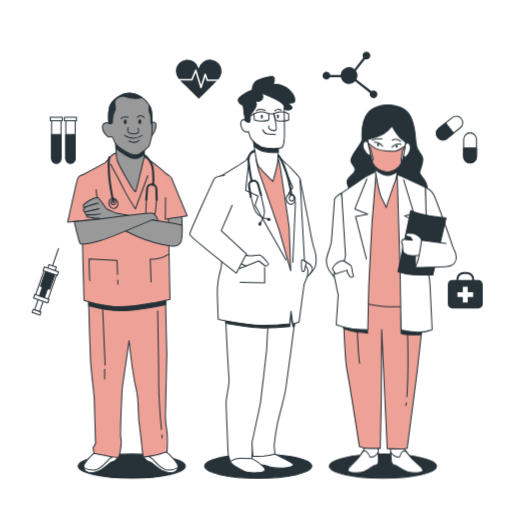
t = 0.00 s
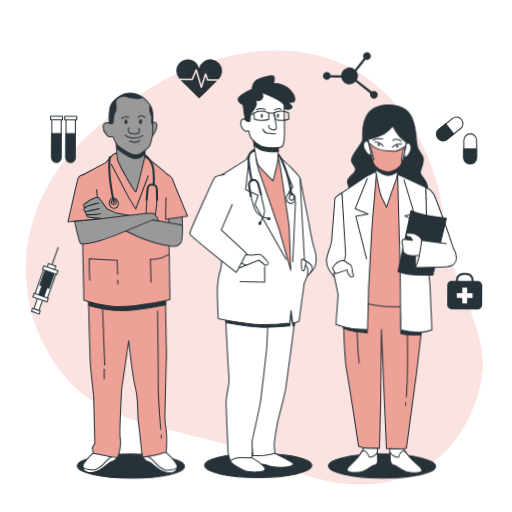
t = 3.10 s
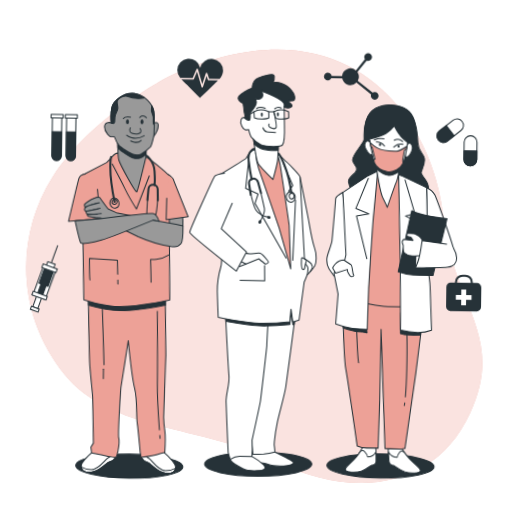
t = 3.29 s
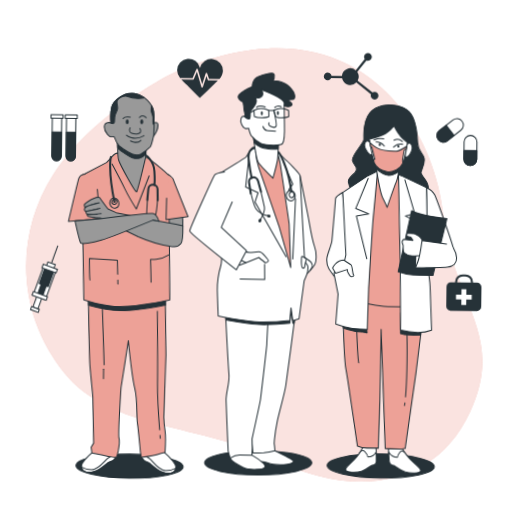
t = 3.49 s
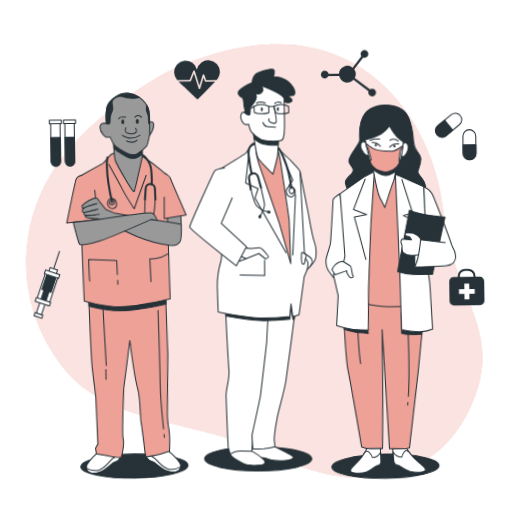
t = 4.07 s
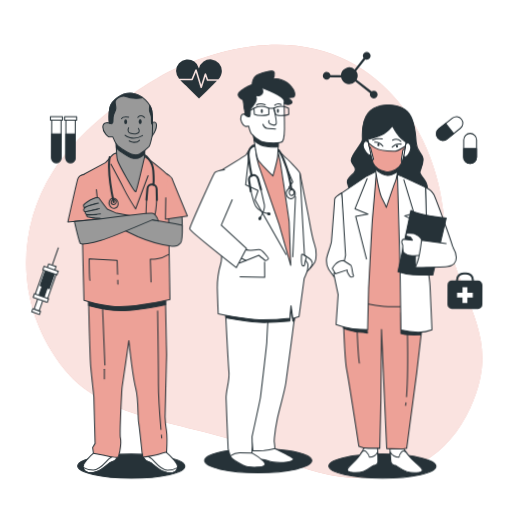
t = 5.19 s

The animated SVG that drew these frames (rendered in a browser with its animation timeline set to each time). Animation: 3 CSS @keyframes rules; one cycle of 6.20 s, repeats indefinitely.

<svg class="animated" id="freepik_stories-doctors" xmlns="http://www.w3.org/2000/svg" viewBox="0 0 500 500" version="1.1" xmlns:xlink="http://www.w3.org/1999/xlink" xmlns:svgjs="http://svgjs.com/svgjs"><style>svg#freepik_stories-doctors:not(.animated) .animable {opacity: 0;}svg#freepik_stories-doctors.animated #freepik--background-simple--inject-16 {animation: 3.1s 1 forwards ease-in lightSpeedLeft,3s Infinite  linear floating;animation-delay: 0s,3.1s;}svg#freepik_stories-doctors.animated #freepik--Icons--inject-16 {animation: 1.5s Infinite  linear wind;animation-delay: 0s;}svg#freepik_stories-doctors.animated #freepik--character-3--inject-16 {animation: 1.5s Infinite  linear wind;animation-delay: 0s;}svg#freepik_stories-doctors.animated #freepik--character-2--inject-16 {animation: 3s Infinite  linear floating;animation-delay: 0s;}svg#freepik_stories-doctors.animated #freepik--character-1--inject-16 {animation: 1.5s Infinite  linear wind;animation-delay: 0s;}            @keyframes lightSpeedLeft {              from {                transform: translate3d(-50%, 0, 0) skewX(20deg);                opacity: 0;              }              60% {                transform: skewX(-10deg);                opacity: 1;              }              80% {                transform: skewX(2deg);              }              to {                opacity: 1;                transform: translate3d(0, 0, 0);              }            }                    @keyframes floating {                0% {                    opacity: 1;                    transform: translateY(0px);                }                50% {                    transform: translateY(-10px);                }                100% {                    opacity: 1;                    transform: translateY(0px);                }            }                    @keyframes wind {                0% {                    transform: rotate( 0deg );                }                25% {                    transform: rotate( 1deg );                }                75% {                    transform: rotate( -1deg );                }            }        </style><g id="freepik--background-simple--inject-16" class="animable" style="transform-origin: 248.297px 261.286px;"><path d="M165.19,75.75s-75.77,38.61-113.56,98.1-34.8,136,11.12,192.78S196.44,416,269.93,452s154.57,28.58,189.32-47.66S441.6,299.57,432.6,211.36,344.07-6,165.19,75.75Z" style="fill: #EDA197; transform-origin: 248.297px 261.286px;" id="elvla6lrw2ira" class="animable"></path><g id="elpqvomd8riv"><path d="M165.19,75.75s-75.77,38.61-113.56,98.1-34.8,136,11.12,192.78S196.44,416,269.93,452s154.57,28.58,189.32-47.66S441.6,299.57,432.6,211.36,344.07-6,165.19,75.75Z" style="fill: rgb(255, 255, 255); opacity: 0.7; transform-origin: 248.297px 261.286px;" class="animable" id="els5qxwztcx2m"></path></g></g><g id="freepik--Icons--inject-16" class="animable" style="transform-origin: 251.381px 179.041px;"><path d="M467.2,273.5h-4.15v-.71a7.32,7.32,0,0,0-7.31-7.31h-2.81a7.32,7.32,0,0,0-7.32,7.31v.71h-4.14a4.2,4.2,0,0,0-4.21,4.21v19.18a4.21,4.21,0,0,0,4.21,4.21H467.2a4.22,4.22,0,0,0,4.21-4.21V277.71A4.21,4.21,0,0,0,467.2,273.5Zm-19.59-.71a5.32,5.32,0,0,1,5.32-5.31h2.81a5.31,5.31,0,0,1,5.31,5.31v.71H447.61Z" style="fill: rgb(38, 50, 56); transform-origin: 454.335px 283.29px;" id="elujdzioe1iy" class="animable"></path><polygon points="462 285.34 456.7 285.34 456.7 280.05 451.96 280.05 451.96 285.34 446.66 285.34 446.66 290.09 451.96 290.09 451.96 295.38 456.7 295.38 456.7 290.09 462 290.09 462 285.34" style="fill: rgb(255, 255, 255); transform-origin: 454.33px 287.715px;" id="elhcdc9yx28zq" class="animable"></polygon><path d="M459,159.2h0a6.27,6.27,0,0,1-6.27-6.28V136a6.27,6.27,0,0,1,6.27-6.28h0a6.27,6.27,0,0,1,6.27,6.28v16.89A6.27,6.27,0,0,1,459,159.2Z" style="fill: rgb(255, 255, 255); stroke: rgb(38, 50, 56); stroke-linecap: round; stroke-linejoin: round; transform-origin: 459px 144.46px;" id="elz1kbqi1np7h" class="animable"></path><path d="M459,159.2h0a6.27,6.27,0,0,1-6.27-6.28v-8.45h12.54v8.45A6.27,6.27,0,0,1,459,159.2Z" style="fill: rgb(38, 50, 56); stroke: rgb(38, 50, 56); stroke-linecap: round; stroke-linejoin: round; transform-origin: 459px 151.835px;" id="el8tmj134atlw" class="animable"></path><path d="M427.46,134.28h0a6.26,6.26,0,0,1,1-8.82l13.17-10.58a6.29,6.29,0,0,1,8.83,1h0a6.28,6.28,0,0,1-1,8.82l-13.18,10.57A6.27,6.27,0,0,1,427.46,134.28Z" style="fill: rgb(255, 255, 255); stroke: rgb(38, 50, 56); stroke-linecap: round; stroke-linejoin: round; transform-origin: 438.956px 125.079px;" id="elp0r3qy55ifo" class="animable"></path><path d="M427.46,134.28h0a6.26,6.26,0,0,1,1-8.82l6.59-5.29,7.85,9.79-6.59,5.28A6.27,6.27,0,0,1,427.46,134.28Z" style="fill: rgb(38, 50, 56); stroke: rgb(38, 50, 56); stroke-linecap: round; stroke-linejoin: round; transform-origin: 434.493px 128.405px;" id="el9szgbr39tne" class="animable"></path><path d="M364.75,88.24a3.75,3.75,0,0,0-2.18.7L348,77.63a8.15,8.15,0,0,0-.46-8.5l8.9-11.38a3.78,3.78,0,1,0-2.42-3.52,3.69,3.69,0,0,0,.69,2.17l-8.66,11.09a8.17,8.17,0,0,0-13.42,5.8H322.51a3.78,3.78,0,1,0-.39,2.19h10.7a8.18,8.18,0,0,0,13.92,3.92l14.49,11.27a3.77,3.77,0,1,0,3.52-2.43Z" style="fill: rgb(38, 50, 56); transform-origin: 341.751px 73.1116px;" id="ells1rybt4dhk" class="animable"></path><path d="M68.78,159.32h0a4.58,4.58,0,0,1-4.57-4.57v-38h9.14v38A4.57,4.57,0,0,1,68.78,159.32Z" style="fill: rgb(255, 255, 255); stroke: rgb(38, 50, 56); stroke-linecap: round; stroke-linejoin: round; transform-origin: 68.78px 138.035px;" id="elq4yoigzrid" class="animable"></path><path d="M68.78,159.32h0a4.58,4.58,0,0,1-4.57-4.57V131.38h9.14v23.37A4.57,4.57,0,0,1,68.78,159.32Z" style="fill: rgb(38, 50, 56); stroke: rgb(38, 50, 56); stroke-linecap: round; stroke-linejoin: round; transform-origin: 68.78px 145.35px;" id="el9zijsi6w0nf" class="animable"></path><rect x="62.91" y="114.53" width="11.75" height="3.33" style="fill: rgb(255, 255, 255); stroke: rgb(38, 50, 56); stroke-linecap: round; stroke-linejoin: round; transform-origin: 68.785px 116.195px;" id="elctv6nhsceof" class="animable"></rect><path d="M54.93,159.32h0a4.58,4.58,0,0,1-4.57-4.57v-38H59.5v38A4.57,4.57,0,0,1,54.93,159.32Z" style="fill: rgb(255, 255, 255); stroke: rgb(38, 50, 56); stroke-linecap: round; stroke-linejoin: round; transform-origin: 54.93px 138.035px;" id="elwqqgdqiko9b" class="animable"></path><path d="M54.93,159.32h0a4.58,4.58,0,0,1-4.57-4.57V131.38H59.5v23.37A4.57,4.57,0,0,1,54.93,159.32Z" style="fill: rgb(38, 50, 56); stroke: rgb(38, 50, 56); stroke-linecap: round; stroke-linejoin: round; transform-origin: 54.93px 145.35px;" id="elnofvgif8qrq" class="animable"></path><rect x="49.06" y="114.53" width="11.75" height="3.33" style="fill: rgb(255, 255, 255); stroke: rgb(38, 50, 56); stroke-linecap: round; stroke-linejoin: round; transform-origin: 54.935px 116.195px;" id="eloyi1r4zvl6o" class="animable"></rect><path d="M186.78,77.07l3.64-8.74a.77.77,0,0,1,.73-.46.75.75,0,0,1,.68.53l4.41,14.54,3.36-10.71a.75.75,0,0,1,.7-.53.8.8,0,0,1,.72.5l1.87,5.38H213a12.21,12.21,0,0,0,3.38-8A11.33,11.33,0,0,0,194,67a11.33,11.33,0,0,0-22.36,2.59,12.36,12.36,0,0,0,2.95,7.53Z" style="fill: rgb(38, 50, 56); transform-origin: 194.01px 70.556px;" id="elltxlitdhxoj" class="animable"></path><path d="M202.36,79.08a.75.75,0,0,1-.71-.5l-1.3-3.74-3.41,10.87a.76.76,0,0,1-.72.53h0a.74.74,0,0,1-.71-.54L191,70.83l-3,7.28a.75.75,0,0,1-.69.46H175.8c2.47,2.76,5.55,5.2,7.85,7.47,3.48,3.44,6.89,7,10.44,10.32,4.55-4.49,9.13-9,13.64-13.49,1.25-1.25,2.61-2.49,3.87-3.79Z" style="fill: rgb(38, 50, 56); transform-origin: 193.7px 83.595px;" id="elatz2472dept" class="animable"></path><g id="elsoxo3abqffi"><rect x="36.2" y="287.7" width="5.19" height="16.19" style="fill: rgb(255, 255, 255); stroke: rgb(38, 50, 56); stroke-miterlimit: 10; transform-origin: 38.795px 295.795px; transform: rotate(-160.87deg);" class="animable" id="el56e126btb5t"></rect></g><g id="elio02osxsnd"><rect x="31.63" y="303.36" width="8.01" height="3.05" style="fill: rgb(255, 255, 255); stroke: rgb(38, 50, 56); stroke-miterlimit: 10; transform-origin: 35.635px 304.885px; transform: rotate(-160.87deg);" class="animable" id="el3a87ew9l2g9"></rect></g><g id="elh1fliezska8"><rect x="38.04" y="264.83" width="12.83" height="29.33" style="fill: rgb(255, 255, 255); stroke: rgb(38, 50, 56); stroke-miterlimit: 10; transform-origin: 44.455px 279.495px; transform: rotate(-160.87deg);" class="animable" id="elhbqczf7nev"></rect></g><g id="elsi79o6bs3ck"><rect x="41.87" y="265.19" width="9.47" height="16.19" style="fill: rgb(38, 50, 56); stroke: rgb(38, 50, 56); stroke-miterlimit: 10; transform-origin: 46.605px 273.285px; transform: rotate(-160.87deg);" class="animable" id="elm60k9r9ifc"></rect></g><g id="el9x9et6jqif6"><rect x="40.4" y="275.58" width="5.19" height="16.19" style="fill: rgb(38, 50, 56); stroke: rgb(38, 50, 56); stroke-miterlimit: 10; transform-origin: 42.995px 283.675px; transform: rotate(-160.87deg);" class="animable" id="elm3u0sff2tnl"></rect></g><g id="elmdgpl21l7t"><rect x="32.91" y="289.78" width="14.66" height="3.67" style="fill: rgb(255, 255, 255); stroke: rgb(38, 50, 56); stroke-miterlimit: 10; transform-origin: 40.24px 291.615px; transform: rotate(-160.87deg);" class="animable" id="el7v3gu5e4xz5"></rect></g><g id="elgnecameqx5"><rect x="46.74" y="259.44" width="7.64" height="4.89" style="fill: rgb(255, 255, 255); stroke: rgb(38, 50, 56); stroke-miterlimit: 10; transform-origin: 50.56px 261.885px; transform: rotate(-160.87deg);" class="animable" id="elglmembsrsh9"></rect></g><g id="elpmesdzhe8t"><rect x="42.23" y="262.94" width="14.66" height="3.67" style="fill: rgb(255, 255, 255); stroke: rgb(38, 50, 56); stroke-miterlimit: 10; transform-origin: 49.56px 264.775px; transform: rotate(-160.87deg);" class="animable" id="el66beulj0ic4"></rect></g><line x1="51.42" y1="258.95" x2="57.22" y2="242.21" style="fill: none; stroke: rgb(38, 50, 56); stroke-miterlimit: 10; transform-origin: 54.32px 250.58px;" id="el1z95453zjpc" class="animable"></line></g><g id="freepik--character-3--inject-16" class="animable" style="transform-origin: 382.147px 284.799px;"><ellipse cx="373.9" cy="455.2" rx="52.33" ry="11.8" style="fill: rgb(38, 50, 56); stroke: rgb(38, 50, 56); stroke-linecap: round; stroke-linejoin: round; transform-origin: 373.9px 455.2px;" id="elgj3wnbfbdc8" class="animable"></ellipse><path d="M333.55,188.48s-7.08,4.33-7,6.23-2.64,36.55-2.95,40.88-4.43,13.27-4.75,17.33.7,8.13,1.89,10,5.56,7.85,5.56,7.85l11.75-18.15a103.73,103.73,0,0,0,.18-11.91C338.05,232.06,333.55,188.48,333.55,188.48Z" style="fill: rgb(255, 255, 255); stroke: rgb(38, 50, 56); stroke-linecap: round; stroke-linejoin: round; transform-origin: 328.557px 229.625px;" id="elfwx4nu6thce" class="animable"></path><path d="M378.76,102.62s-12.5-.8-19.62,7.87-5.59,21.93-5.64,26-12.14,16-10.8,20.86,4.9,5.41,3.76,9.47-8.58,6.5-7.5,11.65,5,12.45,5,12.45l72,.49s2.57-7.58-.17-13.27-6.63-7.57-6-10.28,4.11-9.21,2.77-14.08-6-6.22-6.49-14.89-1.77-23-8.65-30S378.76,102.62,378.76,102.62Z" style="fill: rgb(38, 50, 56); stroke: rgb(38, 50, 56); stroke-linecap: round; stroke-linejoin: round; transform-origin: 377.953px 147.004px;" id="elhv01znat0k" class="animable"></path><path d="M356.62,436.73a64,64,0,0,1-8,11.92c-4.6,5.15-9.06,7.86-8.91,10.57s10.19,3.24,15.5,1.34,9.17-5.69,10.24-6,4.06,0,4.13-3.8-.51-14.62-.51-14.62Z" style="fill: rgb(255, 255, 255); stroke: rgb(38, 50, 56); stroke-linecap: round; stroke-linejoin: round; transform-origin: 354.646px 448.915px;" id="elgsv31gz2w9" class="animable"></path><path d="M355.19,460.56c5.32-1.9,9.17-5.69,10.24-6s4.06,0,4.13-3.8c0-2-.11-6-.25-9.27a9.45,9.45,0,0,1-8.1,5s-.1-1.9-3-5.14c-1.87-2.12-3.76-.45-4.86,1l-.89,1.34-.07.13h0a48,48,0,0,1-3.78,4.87c-4.6,5.15-9.06,7.86-8.91,10.57S349.88,462.46,355.19,460.56Z" style="fill: rgb(255, 255, 255); stroke: rgb(38, 50, 56); stroke-linecap: round; stroke-linejoin: round; transform-origin: 354.628px 451.024px;" id="eld270d2jjds" class="animable"></path><path d="M393.67,436.71a74.28,74.28,0,0,0,9.3,11.91c5.15,5.14,9.9,7.84,10,10.55s-9.84,3.25-15.36,1.36-9.78-5.68-10.87-5.95-4.07,0-4.54-3.78-1.06-14.62-1.06-14.62Z" style="fill: rgb(255, 255, 255); stroke: rgb(38, 50, 56); stroke-linecap: round; stroke-linejoin: round; transform-origin: 397.055px 448.914px;" id="el7zfl5wo8ins" class="animable"></path><path d="M397.65,460.53c-5.51-1.89-9.78-5.68-10.87-5.95s-4.07,0-4.54-3.78c-.25-2-.53-6-.74-9.28a10.6,10.6,0,0,0,8.63,4.94s-.1-1.9,2.43-5.15c1.65-2.11,3.72-.45,5,1,.33.44.67.88,1,1.34l.09.13h0a59.77,59.77,0,0,0,4.3,4.87c5.15,5.14,9.9,7.84,10,10.55S403.17,462.42,397.65,460.53Z" style="fill: rgb(255, 255, 255); stroke: rgb(38, 50, 56); stroke-linecap: round; stroke-linejoin: round; transform-origin: 397.225px 450.984px;" id="elsoxbzl55fh" class="animable"></path><path d="M334.87,293.8s1.67,56.31,3.89,67.41,12.13,74.72,12.13,74.72a23.81,23.81,0,0,0,9.58,1.88H371.3l1-47.38.37-68.77,5.43,116.41s14.92.53,16.53.26,2.95-.54,2.95-.54l9.59-73.65,5.49-49,.3-19.49s-45.84-1.59-59.16-2.67S335,291.63,335,291.63Z" style="fill: #EDA197; stroke: rgb(38, 50, 56); stroke-linecap: round; stroke-linejoin: round; transform-origin: 373.915px 365.018px;" id="elck20pvl5gzp" class="animable"></path><path d="M396.77,393.22c-.12.94-.24,1.81-.38,2.61" style="fill: none; stroke: rgb(38, 50, 56); stroke-linecap: round; stroke-linejoin: round; transform-origin: 396.58px 394.525px;" id="elxx1tx8gruzs" class="animable"></path><path d="M398,325.43s.93,40.12-.7,61.9" style="fill: none; stroke: rgb(38, 50, 56); stroke-linecap: round; stroke-linejoin: round; transform-origin: 397.782px 356.38px;" id="elnezdqp7ibx" class="animable"></path><path d="M348.85,322.21s1.15,26.54,2.29,32.49" style="fill: none; stroke: rgb(38, 50, 56); stroke-linecap: round; stroke-linejoin: round; transform-origin: 349.995px 338.455px;" id="elusgpndxl84p" class="animable"></path><path d="M391.58,305.3v20.26a43.83,43.83,0,0,0,7.93,1.37c4.11.27,11.78,0,11.78,0l.55-7.67Z" style="fill: rgb(38, 50, 56); stroke: rgb(38, 50, 56); stroke-linecap: round; stroke-linejoin: round; transform-origin: 401.71px 316.175px;" id="elsb1yq0h70s9" class="animable"></path><path d="M335.72,320.9s10.41,3.29,14.79,3.56,8.48.82,8.48.82l-.54-5.47-23.28-2.19Z" style="fill: rgb(38, 50, 56); stroke: rgb(38, 50, 56); stroke-linecap: round; stroke-linejoin: round; transform-origin: 347.08px 321.45px;" id="el4hosydq03ma" class="animable"></path><path d="M367.32,167.07l-8.17,9.21-22.66,16.53L341.32,293s18.06,4.86,33.56,6.21,35.43-2.2,35.43-2.2l-2.93-105s-8.82-13-13.34-16.51-6.59-6.76-12.58-7.3S367.32,167.07,367.32,167.07Z" style="fill: #EDA197; stroke: rgb(38, 50, 56); stroke-linecap: round; stroke-linejoin: round; transform-origin: 373.4px 233.293px;" id="elxqm9abq28g" class="animable"></path><path d="M357.84,172l-24.29,16.53,3.81,60.91-1.29,6.12-10.21,11.76,4.35,20.66-1.94,29.15s9.65,3.25,16.19,4.05a142.42,142.42,0,0,0,14.66.81l.84-39.8s3.23-66.07,3.61-69,3.75-46,3.75-46Z" style="fill: rgb(255, 255, 255); stroke: rgb(38, 50, 56); stroke-linecap: round; stroke-linejoin: round; transform-origin: 346.59px 244.59px;" id="eljhza77buda" class="animable"></path><polyline points="358.23 174.49 346.47 203.98 359.16 209.25 347.18 211.43 357.79 253" style="fill: none; stroke: rgb(38, 50, 56); stroke-linecap: round; stroke-linejoin: round; transform-origin: 352.815px 213.745px;" id="elfllvq6gdohf" class="animable"></polyline><path d="M365.28,159.22s4.22,28.15,7.54,34.65,4.26,8.66,4.26,8.66,7.22-21.94,8.67-25.19,3-14.89,3-14.89S374.36,167.06,365.28,159.22Z" style="fill: rgb(255, 255, 255); stroke: rgb(38, 50, 56); stroke-linecap: round; stroke-linejoin: round; transform-origin: 377.015px 180.875px;" id="elsuwsfrfsy1k" class="animable"></path><path d="M365.28,159.22s.38,2.56,1,6.31c2.11,1.61,7.7,5.59,11.83,5.8,3.15.16,7.15-1.88,9.81-3.51.48-2.95.81-5.37.81-5.37S374.36,167.06,365.28,159.22Z" style="fill: rgb(38, 50, 56); stroke: rgb(38, 50, 56); stroke-linecap: round; stroke-linejoin: round; transform-origin: 377.005px 165.279px;" id="eltbb127wxlk" class="animable"></path><path d="M359.55,139.76s-2.88-4.1-4.82,0,3,10.17,4.38,11c3.92,2.33,2.88-2,2.88-2Z" style="fill: rgb(255, 255, 255); stroke: rgb(38, 50, 56); stroke-linecap: round; stroke-linejoin: round; transform-origin: 358.2px 144.693px;" id="elzwwn1zd60vh" class="animable"></path><path d="M395.32,141.53s2.43-4.24,4.81-.24-1.91,10.29-3.19,11.18c-3.66,2.53-3.08-1.81-3.08-1.81Z" style="fill: rgb(255, 255, 255); stroke: rgb(38, 50, 56); stroke-linecap: round; stroke-linejoin: round; transform-origin: 397.332px 146.417px;" id="elzr62nkd8aab" class="animable"></path><path d="M358.87,136.14s10.44-2.44,15.7-5.55a28.82,28.82,0,0,0,8.27-7.53s4.52,8.54,8.5,12,4.81,3.66,4.81,3.66-1.91,14.95-4.07,20.15-9.21,10.26-15.79,8.8c-3.74-.82-10.22-3.52-12.1-8.07S358.87,136.14,358.87,136.14Z" style="fill: rgb(255, 255, 255); stroke: rgb(38, 50, 56); stroke-linecap: round; stroke-linejoin: round; transform-origin: 377.51px 145.492px;" id="elpv9wewi4ex" class="animable"></path><path d="M385.51,147.63c-3.24.08-14.09.1-19.69-3.28a37.17,37.17,0,0,1-6.27-4.59c.2,1,.44,2.25.7,3.55l1.22.89,3.06,11.56-1.43.31a34.62,34.62,0,0,0,1.09,3.49c1.88,4.55,8.36,7.25,12.1,8.07,6.57,1.45,13.6-3.58,15.78-8.77a4.93,4.93,0,0,1-.43-3.27c.63-3.27,1.41-9,1.41-9l2.23-2c.12-.73.22-1.43.32-2.07C392.9,144.39,387.84,147.57,385.51,147.63Z" style="fill: #EDA197; stroke: rgb(38, 50, 56); stroke-linecap: round; stroke-linejoin: round; transform-origin: 377.575px 153.822px;" id="elww12gdqs2y" class="animable"></path><path d="M373.6,142.8s-3.49-4.24-8.07-3.85" style="fill: none; stroke: rgb(38, 50, 56); stroke-linecap: round; stroke-linejoin: round; transform-origin: 369.565px 140.862px;" id="elbcm3akiye6p" class="animable"></path><path d="M382.59,143.64a9.89,9.89,0,0,1,8.79-2.94" style="fill: none; stroke: rgb(38, 50, 56); stroke-linecap: round; stroke-linejoin: round; transform-origin: 386.985px 142.103px;" id="elzo62k5bykv" class="animable"></path><path d="M363.52,136.83s5-2,9.43-1.06" style="fill: none; stroke: rgb(38, 50, 56); stroke-linecap: round; stroke-linejoin: round; transform-origin: 368.235px 136.174px;" id="elfgkmibw8nb5" class="animable"></path><path d="M383,136.86a7.21,7.21,0,0,1,8.19,1.14" style="fill: none; stroke: rgb(38, 50, 56); stroke-linecap: round; stroke-linejoin: round; transform-origin: 387.095px 137.035px;" id="el24eom16o9xe" class="animable"></path><path d="M370.24,141.41a1.18,1.18,0,0,1-1,1.34,1.24,1.24,0,0,1-1.1-1.29,1.17,1.17,0,0,1,1-1.34A1.25,1.25,0,0,1,370.24,141.41Z" style="fill: rgb(38, 50, 56); transform-origin: 369.189px 141.435px;" id="el4i407qiwv5y" class="animable"></path><path d="M388.35,142.71a1.15,1.15,0,0,1-1,1.34,1.23,1.23,0,0,1-1.1-1.28,1.15,1.15,0,0,1,1-1.34A1.23,1.23,0,0,1,388.35,142.71Z" style="fill: rgb(38, 50, 56); transform-origin: 387.3px 142.74px;" id="eltq9mfqu2chs" class="animable"></path><path d="M415.28,182.74s5.83,2.7,8,7,19.52,50.89,19.44,54.41-5.82,7.58-11.2,8.13-13.22-9.2-14.39-10.82-1.38-20.58-1.38-20.58Z" style="fill: rgb(255, 255, 255); stroke: rgb(38, 50, 56); stroke-linecap: round; stroke-linejoin: round; transform-origin: 429px 217.521px;" id="elipt4m9jbpms" class="animable"></path><path d="M387.8,170.3l2.84,93.14,1,58.75a74.65,74.65,0,0,0,16.63,2.15,35.42,35.42,0,0,0,13.68-2.44s-1.7-36.55-2-42.51-2.28-17.33-2.28-17.33l-2.36-79.32S393.34,172.46,387.8,170.3Z" style="fill: rgb(255, 255, 255); stroke: rgb(38, 50, 56); stroke-linecap: round; stroke-linejoin: round; transform-origin: 404.875px 247.324px;" id="eluz5kd00ldg" class="animable"></path><polyline points="394.04 175.44 404.11 208.29 394.93 210.78 403.86 215.11 392.72 250.5" style="fill: rgb(255, 255, 255); stroke: rgb(38, 50, 56); stroke-linecap: round; stroke-linejoin: round; transform-origin: 398.415px 212.97px;" id="el1ritx511kod" class="animable"></polyline><path d="M401.06,205.49l-12.49,59.84s8.54,2.7,14.78,3,19.24.26,19.24.26l13-55.78S410,210.36,401.06,205.49Z" style="fill: rgb(38, 50, 56); stroke: rgb(38, 50, 56); stroke-linecap: round; stroke-linejoin: round; transform-origin: 412.08px 237.041px;" id="elubmoo7nsglr" class="animable"></path><path d="M405.41,261.26l.41-18.7,9.91,2.09S409.18,259.08,405.41,261.26Z" style="fill: rgb(255, 255, 255); stroke: rgb(38, 50, 56); stroke-linecap: round; stroke-linejoin: round; transform-origin: 410.57px 251.91px;" id="elpuftqgnusda" class="animable"></path><path d="M413,235.8s-2.64-3.78-3.49-4.6-5.05-3.24-5.86-3.24-5.16-.27-6-.27-1.79,1.9-.93,2.71,3.85,1.08,3.85,1.08l2.05,3-9.25-.81s-1.54,1.63-1.19,3a18.41,18.41,0,0,0,1,2.71,42.77,42.77,0,0,0,.31,5.95c.36,1.63,2,2.17,4.25,3.52s9.78.54,9.78.54H411Z" style="fill: rgb(255, 255, 255); stroke: rgb(38, 50, 56); stroke-linecap: round; stroke-linejoin: round; transform-origin: 402.564px 238.66px;" id="elvog2x9tsxbh" class="animable"></path><path d="M435.55,237.68l-24-3.23s-1.87,15.44-3.76,20.58-2.38,6.23-2.38,6.23,25.15-.56,31.08-1.1,9.26-4.07,9-8.94-3.23-9.75-3.23-9.75" style="fill: rgb(255, 255, 255); stroke: rgb(38, 50, 56); stroke-linecap: round; stroke-linejoin: round; transform-origin: 425.457px 247.855px;" id="elhu3nly17mu" class="animable"></path><path d="M335.47,254.54s5.6,3.51,7,4.6,1.52,8.12,2.41,9.47-.16,2.17-1.78,2.17-4.07-5.14-4.07-5.14l-.1-1.9-11.44,3.8-3-5.14S327.89,254.54,335.47,254.54Z" style="fill: rgb(255, 255, 255); stroke: rgb(38, 50, 56); stroke-linecap: round; stroke-linejoin: round; transform-origin: 334.848px 262.66px;" id="elb7s9dx9pas4" class="animable"></path></g><g id="freepik--character-2--inject-16" class="animable" style="transform-origin: 247.016px 270.876px;"><ellipse cx="252.13" cy="455.2" rx="52.33" ry="11.8" style="fill: rgb(38, 50, 56); stroke: rgb(38, 50, 56); stroke-linecap: round; stroke-linejoin: round; transform-origin: 252.13px 455.2px;" id="ellkr1j40nol" class="animable"></ellipse><path d="M293,174.79s6.86,34.43,8.08,40.8,3.46,21.51,6,28.15,1.71,15.14.44,17.53a39.59,39.59,0,0,1-4.37,5.84L294.63,256s-5.07-54.44-5.26-62.15S293,174.79,293,174.79Z" style="fill: rgb(255, 255, 255); stroke: rgb(38, 50, 56); stroke-linecap: round; stroke-linejoin: round; transform-origin: 299.048px 220.95px;" id="ela5aa2lh1jb" class="animable"></path><path d="M297.52,254.64s5.4,3.37,6.35,4.8,1.63,3.25.89,4.8-4.77,6.23-5.79,7.14-1.88-2.72-2-5.84S297.52,254.64,297.52,254.64Z" style="fill: rgb(255, 255, 255); stroke: rgb(38, 50, 56); stroke-linecap: round; stroke-linejoin: round; transform-origin: 301.015px 263.081px;" id="el11z9om7fpjk" class="animable"></path><path d="M268.48,443.44s16.93,8.23,18,9.83S283.69,457,273.6,457s-10.39-1.33-14.4-2.39-12-.27-13.08-2.66.8-10.62.8-10.62Z" style="fill: rgb(255, 255, 255); stroke: rgb(38, 50, 56); stroke-linecap: round; stroke-linejoin: round; transform-origin: 266.219px 449.165px;" id="eljq64tupvkxg" class="animable"></path><path d="M246,447.69s14,8.5,12.77,11.42-11.35,2.92-16.68,2.12-16.66-8-17.26-10.62.9-6.64,9.11-7.43S246,447.69,246,447.69Z" style="fill: rgb(255, 255, 255); stroke: rgb(38, 50, 56); stroke-linecap: round; stroke-linejoin: round; transform-origin: 241.779px 452.393px;" id="elryxcwvwihhe" class="animable"></path><path d="M288.5,308.8s-8,61.61-9.39,70.64-5.8,23.37-8.18,34.26a181.53,181.53,0,0,0-3,19.39,18.18,18.18,0,0,0,.13,5.57c.34,2.66.39,4.78.39,4.78a72.54,72.54,0,0,1-10.84,1.86c-4.51.27-10.62.27-10.62.27l-2-17.26s1.49-25.5,2.37-32.93,1.82-65.86,1.78-67.46-.39-15.67-.39-15.67L276,309.33s3.72-10.62,9.31-10.09S288.5,308.8,288.5,308.8Z" style="fill: rgb(255, 255, 255); stroke: rgb(38, 50, 56); stroke-linecap: round; stroke-linejoin: round; transform-origin: 267.001px 372.395px;" id="elm3v4wn4ygw" class="animable"></path><path d="M285.35,299.24c-5.59-.53-9.31,10.09-9.31,10.09l-27.28,2.92s.09,3.74.18,7.58c2.91.26,5.6.41,7.9.41A240.45,240.45,0,0,0,283,318.77l1.17-12.24L286,319l1.26-.41c.78-5.94,1.28-9.81,1.28-9.81S290.94,299.77,285.35,299.24Z" style="fill: rgb(38, 50, 56); stroke: rgb(38, 50, 56); stroke-linecap: round; stroke-linejoin: round; transform-origin: 268.906px 309.73px;" id="elh8ls6jy5e09" class="animable"></path><path d="M220.3,310.66s0,.38.06,1.07c.37,7.26,2.57,49.33,3.24,57.09.75,8.5-3,17.79-2.81,25.49s2,49.4,2,49.4l2,6.9s4.7-3.18,9.21-3.18,12,.26,12,.26.39-5.58.35-7.43-.21-8.5-.21-8.5,7.63-34.79,8.09-37.71,6.38-53.38,6.34-55,1.25-24.17,1.25-24.17Z" style="fill: rgb(255, 255, 255); stroke: rgb(38, 50, 56); stroke-linecap: round; stroke-linejoin: round; transform-origin: 241.06px 380.635px;" id="el7w2alk2y1fd" class="animable"></path><path d="M261.54,320.19c.17-3.08.29-5.28.29-5.28l-41.53-4.25s0,.38.06,1.07c0,.88.11,2.27.21,4,9.71,1.74,26.56,4.48,36.27,4.48C258.44,320.24,260,320.22,261.54,320.19Z" style="fill: rgb(38, 50, 56); stroke: rgb(38, 50, 56); stroke-linecap: round; stroke-linejoin: round; transform-origin: 241.065px 315.442px;" id="elb4rd7obn5c6" class="animable"></path><path d="M250.9,147.6s-4.39.74-6.06,2.7a44,44,0,0,0-4.5,6.12c-.23.74-26.05,16.41-26.05,16.41l1.86,74.72s.77,11.51-.6,15.43a79,79,0,0,0-3.33,23.77c.24,9.55.86,25,.86,25s29.55,5.88,43.76,5.88A240.45,240.45,0,0,0,283,316.14l1.17-12.25,1.78,12.5,6.07-2,5-37s3.48-7.84,3.44-9.56.88-3.92-.13-5.39-2.81-4.41-2.81-4.41S293,177,293,174.79s-13.37-15.18-14.36-15.67-7.09-9.56-15-12S250.9,147.6,250.9,147.6Z" style="fill: rgb(255, 255, 255); stroke: rgb(38, 50, 56); stroke-linecap: round; stroke-linejoin: round; transform-origin: 256.509px 231.889px;" id="elyd47fj7op9j" class="animable"></path><polyline points="242.85 158.87 239.89 185.78 252.05 191.43 249.01 200.56 279.42 254" style="fill: none; stroke: rgb(38, 50, 56); stroke-linecap: round; stroke-linejoin: round; transform-origin: 259.655px 206.435px;" id="el6oe7wokf7cu" class="animable"></polyline><polyline points="276.82 161.89 285.94 183.18 282.03 188.39 288.55 197.51 285.94 256.17" style="fill: none; stroke: rgb(38, 50, 56); stroke-linecap: round; stroke-linejoin: round; transform-origin: 282.685px 209.03px;" id="ellibwppqx94" class="animable"></polyline><path d="M249.77,151.28a56.54,56.54,0,0,0,2.83,15.43c2.63,7.35,20.06,58.06,20.06,58.06l11.27,39.68s-1.49-40.42-1.53-42.13-8.54-57.82-8.54-57.82-1.45-9.06-3.74-12.49S252.48,142.21,249.77,151.28Z" style="fill: #EDA197; stroke: rgb(38, 50, 56); stroke-linecap: round; stroke-linejoin: round; transform-origin: 266.85px 205.535px;" id="elxbi60rtbw4" class="animable"></path><path d="M248.69,147.36s-7.09.73-5.84,11.51,2.9,18.13,2.9,18.13" style="fill: none; stroke: rgb(38, 50, 56); stroke-linecap: round; stroke-linejoin: round; stroke-width: 2px; transform-origin: 245.696px 162.18px;" id="elg5ybv34dstn" class="animable"></path><path d="M244.88,191.21s3,12.49,5.05,15.92,8.25,6.86,12.66,6.86" style="fill: none; stroke: rgb(38, 50, 56); stroke-linecap: round; stroke-linejoin: round; transform-origin: 253.735px 202.6px;" id="el9uzoo3ufo7i" class="animable"></path><path d="M254.36,188.27s3.3,14.45,3.85,17.15-1.27,7.83-4.33,13" style="fill: none; stroke: rgb(38, 50, 56); stroke-linecap: round; stroke-linejoin: round; transform-origin: 256.094px 203.345px;" id="elfv3m1oopv2w" class="animable"></path><path d="M253,220.13h0a1.36,1.36,0,0,1-.54-1.84l.35-.64a1.32,1.32,0,0,1,1.82-.49h0a1.37,1.37,0,0,1,.55,1.84l-.35.63A1.33,1.33,0,0,1,253,220.13Z" style="fill: rgb(38, 50, 56); transform-origin: 253.817px 218.644px;" id="elpifx0kknzh" class="animable"></path><path d="M264.23,214.26h0a1.31,1.31,0,0,1-1.36,1.31l-.73,0a1.37,1.37,0,0,1-1.34-1.38h0a1.3,1.3,0,0,1,1.35-1.31l.73,0A1.39,1.39,0,0,1,264.23,214.26Z" style="fill: rgb(38, 50, 56); transform-origin: 262.515px 214.225px;" id="ele4u941ju3oe" class="animable"></path><path d="M244.9,192.19l-1.68-10.65a4.38,4.38,0,0,1,3.31-5h0a4.63,4.63,0,0,1,5.5,3.32l2.87,10.6" style="fill: none; stroke: rgb(38, 50, 56); stroke-linecap: round; stroke-linejoin: round; stroke-width: 2px; transform-origin: 249.029px 184.307px;" id="elzg1hntptv8p" class="animable"></path><g id="elm421mfsc9n"><ellipse cx="283.94" cy="194.34" rx="4.38" ry="5.05" style="fill: rgb(255, 255, 255); stroke: rgb(38, 50, 56); stroke-linecap: round; stroke-linejoin: round; transform-origin: 283.94px 194.34px; transform: rotate(-5.72deg);" class="animable" id="elvm7ybfoozjo"></ellipse></g><path d="M272.13,151.85s9.63,13.55,12.7,41.17" style="fill: none; stroke: rgb(38, 50, 56); stroke-linecap: round; stroke-linejoin: round; stroke-width: 2px; transform-origin: 278.48px 172.435px;" id="elvl1gcfsrwg" class="animable"></path><g id="elakmn7vn85k7"><ellipse cx="284.84" cy="193.42" rx="2.39" ry="2.79" style="fill: rgb(255, 255, 255); stroke: rgb(38, 50, 56); stroke-linecap: round; stroke-linejoin: round; transform-origin: 284.84px 193.42px; transform: rotate(-5.31deg);" class="animable" id="elgbzq8g0nc0t"></ellipse></g><path d="M299.16,256.75a49.77,49.77,0,0,0-1.45,5.58c0,.8-.19,3.19-2.06,2.65s-1.31-10.09-1.07-11.15,4.79,2.37,4.79,2.37" style="fill: rgb(255, 255, 255); stroke: rgb(38, 50, 56); stroke-linecap: round; stroke-linejoin: round; transform-origin: 296.841px 259.343px;" id="elz5jhcawiw6d" class="animable"></path><path d="M238.46,248.29a11.89,11.89,0,0,0,5.42,1.47c2.94,0,8.31-1,10.28-.49s7,6.85,7,6.85,1.5,1.47.79,2.21-2.16,2-3.16,1.22-6-4.9-6-4.9l-12.61,5.15L235,257.1Z" style="fill: rgb(255, 255, 255); stroke: rgb(38, 50, 56); stroke-linecap: round; stroke-linejoin: round; transform-origin: 248.57px 254.045px;" id="el6irkhi1pc5m" class="animable"></path><path d="M219.15,171.12s-8.31,1-9.72,3.18-24.18,52.18-24.13,54.39,45.53,38,45.53,38L240.65,248l-24.57-22.78,10.66-24.74" style="fill: rgb(255, 255, 255); stroke: rgb(38, 50, 56); stroke-linecap: round; stroke-linejoin: round; transform-origin: 212.975px 218.905px;" id="elyksarknsugc" class="animable"></path><polyline points="234.48 275.72 258.5 276.21 258.38 261.27" style="fill: none; stroke: rgb(38, 50, 56); stroke-linecap: round; stroke-linejoin: round; transform-origin: 246.49px 268.74px;" id="elibcmv13r35" class="animable"></polyline><line x1="240.21" y1="259.8" x2="233.86" y2="262.17" style="fill: none; stroke: rgb(38, 50, 56); stroke-linecap: round; stroke-linejoin: round; transform-origin: 237.035px 260.985px;" id="el1e4odhx3342" class="animable"></line><path d="M247.45,136.82s2.73,21.32,4.53,24.5,14.6,15.92,14.6,15.92,4-14.69,4.45-18.12.8-17.15.8-17.15l-24.43-6.86Z" style="fill: rgb(255, 255, 255); stroke: rgb(38, 50, 56); stroke-linecap: round; stroke-linejoin: round; transform-origin: 259.615px 156.175px;" id="eltz6lchhmlq" class="animable"></path><path d="M247.45,136.82s.32,2.5.81,5.91a24.53,24.53,0,0,0,6.48,4.34c3.15,1.39,11.55,2.17,16.86,1.55.14-3.59.23-6.65.23-6.65l-24.43-6.86Z" style="fill: rgb(38, 50, 56); stroke: rgb(38, 50, 56); stroke-linecap: round; stroke-linejoin: round; transform-origin: 259.615px 141.973px;" id="elvixj7j2ia9l" class="animable"></path><path d="M240.37,118.21s-3.27-3.43-4.89.48,2,9.8,3.93,10.05a8.52,8.52,0,0,0,3.42-.25s1.37,5.64,2.63,7.35a25.68,25.68,0,0,0,9.28,7.34c4.46,2,19.39,2.71,21.28,0s1.78-17.15,1.75-18.37-.24-18.68-.24-18.68,1.34-6.06-.48-10.23-20.09-10-24.68-7.59-9.88,6.61-10.24,12-.14,14.21-.14,14.21Z" style="fill: rgb(255, 255, 255); stroke: rgb(38, 50, 56); stroke-linecap: round; stroke-linejoin: round; transform-origin: 256.54px 116.351px;" id="elmzd13gekjxc" class="animable"></path><path d="M267.37,110.61s3.05,14,2.35,15.68-2.89,1.71-5.63.24-1.31-3.43-1.31-3.43" style="fill: none; stroke: rgb(38, 50, 56); stroke-linecap: round; stroke-linejoin: round; transform-origin: 266.116px 119.102px;" id="elgls1tywmpbr" class="animable"></path><path d="M256.75,126.78s1.32,3.67,3.77,3.92,8.6.73,8.6.73" style="fill: none; stroke: rgb(38, 50, 56); stroke-linecap: round; stroke-linejoin: round; transform-origin: 262.935px 129.105px;" id="el79hp7kdv32h" class="animable"></path><path d="M248,111.1l.39,5.88s2.24,1.23,7.38,1.23,6.83-1.23,6.83-1.23l-.14-5.88S255,106.69,248,111.1Z" style="fill: none; stroke: rgb(38, 50, 56); stroke-linecap: round; stroke-linejoin: round; transform-origin: 255.3px 113.675px;" id="eln8q58q08ghp" class="animable"></path><path d="M267.39,111.1l1.86,6.13s.76,1,5.91,1S282,117,282,117l-.15-5.88S274.38,106.69,267.39,111.1Z" style="fill: none; stroke: rgb(38, 50, 56); stroke-linecap: round; stroke-linejoin: round; transform-origin: 274.695px 113.688px;" id="el20duq56n1gp" class="animable"></path><line x1="262.49" y1="111.1" x2="267.39" y2="111.1" style="fill: none; stroke: rgb(38, 50, 56); stroke-linecap: round; stroke-linejoin: round; transform-origin: 264.94px 111.1px;" id="el8enybsno2ag" class="animable"></line><line x1="248.03" y1="111.1" x2="238.37" y2="116.74" style="fill: none; stroke: rgb(38, 50, 56); stroke-linecap: round; stroke-linejoin: round; transform-origin: 243.2px 113.92px;" id="eln21lm7qq7v" class="animable"></line><path d="M250.41,108.16s2.62-2.94,8.56-.49" style="fill: none; stroke: rgb(38, 50, 56); stroke-linecap: round; stroke-linejoin: round; transform-origin: 254.69px 107.428px;" id="ellh47ac34gag" class="animable"></path><path d="M268.29,108.16a6,6,0,0,1,6.35-.73" style="fill: none; stroke: rgb(38, 50, 56); stroke-linecap: round; stroke-linejoin: round; transform-origin: 271.465px 107.5px;" id="ely1nt5a9m6on" class="animable"></path><path d="M256.67,113.8c0,1.08-.39,2-.93,2s-1-.88-1-2,.39-2,.94-2S256.65,112.71,256.67,113.8Z" style="fill: rgb(38, 50, 56); transform-origin: 255.705px 113.8px;" id="elfzdx5i2hwa" class="animable"></path><path d="M272.35,113.55c0,1.08-.39,2-.93,2s-1-.88-1-2,.39-2,.93-2S272.32,112.47,272.35,113.55Z" style="fill: rgb(38, 50, 56); transform-origin: 271.385px 113.55px;" id="elnatiyg8kbj" class="animable"></path><path d="M255.57,90.89S257.93,96.1,255,98a5.94,5.94,0,0,1-5.95,0,6.58,6.58,0,0,1,.19,7.44,41.31,41.31,0,0,1-5,6.69s.53,6.33-.57,7.07-4.1-.37-4.15-2.23-1.25-5.58-1.3-7.44-.91-6.7-.91-6.7-7.52-3.35-3.53-7.44,12.46-7.44,12.46-7.44.19-7.44,5.34-9.67,16.23-5.58,16.32-1.86a11.42,11.42,0,0,1-1,5.58s9.29-.37,15.77,6,6.26,12.28,2.91,12.28-4.44.74-4.44.74,6.41,3.72,3.11,5.58-6.7-.37-6.7-.37,1.42-2.6-2.76-6S255.57,90.89,255.57,90.89Z" style="fill: rgb(38, 50, 56); stroke: rgb(38, 50, 56); stroke-linecap: round; stroke-linejoin: round; transform-origin: 260.247px 97.0919px;" id="elbypz3jxdmjj" class="animable"></path></g><g id="freepik--character-1--inject-16" class="animable" style="transform-origin: 124.47px 279.056px;"><ellipse cx="128.68" cy="455.2" rx="52.33" ry="11.8" style="fill: rgb(38, 50, 56); stroke: rgb(38, 50, 56); stroke-linecap: round; stroke-linejoin: round; transform-origin: 128.68px 455.2px;" id="el2zcsi4rmnue" class="animable"></ellipse><path d="M163.14,211.13v9.56l13.9,6.37s1.45-6.37.29-17.67Z" style="fill: rgb(153, 153, 153); stroke: rgb(38, 50, 56); stroke-linecap: round; stroke-linejoin: round; transform-origin: 170.46px 218.225px;" id="elpa5le24vpzd" class="animable"></path><path d="M94.15,440.54a99.64,99.64,0,0,0-9,8.77c-4,4.51-4.78,9-1.06,11.15s9.56,1.59,15.93-2.39,6.11-5.58,9.83-6.9,6.11-4,6.11-8.24-13.55-4.78-16.47-5S94.15,440.54,94.15,440.54Z" style="fill: rgb(255, 255, 255); stroke: rgb(38, 50, 56); stroke-linecap: round; stroke-linejoin: round; transform-origin: 98.8221px 449.808px;" id="elhzjvpqryzrw" class="animable"></path><path d="M115.93,442.93s-6,2.66-8.91,5.08-8.71,11.13-15.49,11.13a20.13,20.13,0,0,1-9.86-2.57,4.4,4.4,0,0,0,2.39,3.89c3.72,2.12,9.56,1.59,15.93-2.39s6.11-5.58,9.83-6.9S115.93,447.18,115.93,442.93Z" style="fill: none; stroke: rgb(38, 50, 56); stroke-linecap: round; stroke-linejoin: round; transform-origin: 98.8px 452.307px;" id="elyvv3676j1z" class="animable"></path><path d="M161.54,440.54a99.64,99.64,0,0,1,9,8.77c4,4.51,4.78,9,1.06,11.15s-9.56,1.59-15.93-2.39-6.11-5.58-9.83-6.9-6.11-4-6.11-8.24,13.55-4.78,16.47-5S161.54,440.54,161.54,440.54Z" style="fill: rgb(255, 255, 255); stroke: rgb(38, 50, 56); stroke-linecap: round; stroke-linejoin: round; transform-origin: 156.868px 449.808px;" id="elx8laditty5p" class="animable"></path><path d="M139.76,442.93s6,2.66,8.91,5.08,8.71,11.13,15.49,11.13a20.13,20.13,0,0,0,9.86-2.57,4.4,4.4,0,0,1-2.39,3.89c-3.72,2.12-9.56,1.59-15.93-2.39s-6.11-5.58-9.83-6.9S139.76,447.18,139.76,442.93Z" style="fill: none; stroke: rgb(38, 50, 56); stroke-linecap: round; stroke-linejoin: round; transform-origin: 156.89px 452.307px;" id="elivesmmvc27" class="animable"></path><path d="M86.45,289.7s1.59,59.75,2.39,68.52S92,386.9,92,388s1.32,45.15,1.32,45.15l-2.39,4,.8,5.58,10.62,2.12c5.31,1.06,12.22,2.66,13.28,1.6s1.33-3.19,1.86-6.11,1.59-8.24.53-12.48,1.33-49.4,1.6-50.46S126,332.72,126,332.72s4,35.86,6.9,46.74,1.86,27.09,2.92,33.46,3.19,27.89,3.46,29.48.79,4,.79,4,13.28-1.86,15.67-2.93a51.36,51.36,0,0,1,7.44-2.12s.79-15.14-.27-21.25a86,86,0,0,1-1.33-13c0-1.86,1.33-60.81,1.33-60.81l-1.33-57.1s-35.85,3.72-49.66,1.06S86.72,286,86.72,286Z" style="fill: #EDA197; stroke: rgb(38, 50, 56); stroke-linecap: round; stroke-linejoin: round; transform-origin: 124.956px 366.399px;" id="eld74hjoj7yyk" class="animable"></path><path d="M111.94,290.23C98.13,287.58,86.72,286,86.72,286l-.27,3.71s.09,3.43.24,8.75c6.33,1.77,19.19,4.88,31.62,4.88,13.14,0,34.07-4,43.49-5.91l-.2-8.25S125.75,292.89,111.94,290.23Z" style="fill: rgb(38, 50, 56); stroke: rgb(38, 50, 56); stroke-linecap: round; stroke-linejoin: round; transform-origin: 124.125px 294.67px;" id="elkq8euiivzf" class="animable"></path><path d="M158.07,424.79c.17,1.83.28,2.88.28,2.88" style="fill: none; stroke: rgb(38, 50, 56); stroke-linecap: round; stroke-linejoin: round; transform-origin: 158.21px 426.23px;" id="elcge7qyi0m5n" class="animable"></path><path d="M154,303.72s1,51.32,1,70.69c0,13.4,1.62,33.74,2.62,45" style="fill: none; stroke: rgb(38, 50, 56); stroke-linecap: round; stroke-linejoin: round; transform-origin: 155.81px 361.565px;" id="elmu6uau5q0vs" class="animable"></path><line x1="100.25" y1="300.82" x2="102.67" y2="356.5" style="fill: none; stroke: rgb(38, 50, 56); stroke-linecap: round; stroke-linejoin: round; transform-origin: 101.46px 328.66px;" id="el6m9tnnxvn4h" class="animable"></line><line x1="102.18" y1="360.85" x2="102.18" y2="370.05" style="fill: none; stroke: rgb(38, 50, 56); stroke-linecap: round; stroke-linejoin: round; transform-origin: 102.18px 365.45px;" id="el3iot3n0t2hu" class="animable"></line><path d="M114.77,149.44a8.23,8.23,0,0,0-6.67,3.47,47.27,47.27,0,0,1-5.5,6.08L78.85,171.74l2.32,90.66.87,31s18.24,6.08,35.62,6.08,48.37-7,48.37-7-2.6-120.78-1.73-120.78S147.21,156.1,139.1,152,114.77,149.44,114.77,149.44Z" style="fill: #EDA197; stroke: rgb(38, 50, 56); stroke-linecap: round; stroke-linejoin: round; transform-origin: 122.44px 224.318px;" id="elpit75kr6i7k" class="animable"></path><path d="M108,160.4s9.2,16.95,13.08,24.7S132.2,204,132.2,204l12.11-32.44" style="fill: none; stroke: rgb(38, 50, 56); stroke-linecap: round; stroke-linejoin: round; transform-origin: 126.155px 182.2px;" id="elzksq8pbcgdg" class="animable"></path><path d="M114.8,267.91l-.47-13.53L87,252.79s.27,19.92.8,21" style="fill: none; stroke: rgb(38, 50, 56); stroke-linecap: round; stroke-linejoin: round; transform-origin: 100.9px 263.29px;" id="elo3pcq3vwfl" class="animable"></path><line x1="115.13" y1="277.49" x2="115" y2="273.69" style="fill: none; stroke: rgb(38, 50, 56); stroke-linecap: round; stroke-linejoin: round; transform-origin: 115.065px 275.59px;" id="elr5cbiydmfaa" class="animable"></line><path d="M147.53,275.36l-.8-22.3s9.56.79,17.53-4.52" style="fill: none; stroke: rgb(38, 50, 56); stroke-linecap: round; stroke-linejoin: round; transform-origin: 155.495px 261.95px;" id="elzljvlkt5wx8" class="animable"></path><path d="M106.55,199.92c.84,2.65,3.4,4.21,5.71,3.47s3.48-3.49,2.63-6.14-3.4-4.21-5.71-3.47S105.7,197.27,106.55,199.92Z" style="fill: none; stroke: rgb(38, 50, 56); stroke-linecap: round; stroke-linejoin: round; transform-origin: 110.72px 198.585px;" id="elrymelrkc3of" class="animable"></path><path d="M106.82,153.52s-3.07,11.8,3.91,43.83" style="fill: none; stroke: rgb(38, 50, 56); stroke-linecap: round; stroke-linejoin: round; stroke-width: 2px; transform-origin: 108.439px 175.435px;" id="el4ybu35iudct" class="animable"></path><path d="M112.88,198.45a2.42,2.42,0,1,1-1.43-3.38A2.61,2.61,0,0,1,112.88,198.45Z" style="fill: none; stroke: rgb(38, 50, 56); stroke-linecap: round; stroke-linejoin: round; transform-origin: 110.679px 197.375px;" id="el01zo37syxvu7" class="animable"></path><path d="M163.14,170s4.34,3.19,4.63,4.35,15.06,36.49,15.06,36.49L161.4,214l.29-20.86" style="fill: #EDA197; stroke: rgb(38, 50, 56); stroke-linecap: round; stroke-linejoin: round; transform-origin: 172.115px 192px;" id="elve5udy9gekm" class="animable"></path><path d="M81.75,170.58s-4.93.58-6.09,4.34-9.55,42-9.55,42L96.81,214l-2.9-28.68" style="fill: #EDA197; stroke: rgb(38, 50, 56); stroke-linecap: round; stroke-linejoin: round; transform-origin: 81.46px 193.75px;" id="elallyixltjci" class="animable"></path><path d="M141.05,151.72s7.61,4.34,8.36,15.14,0,13.54,0,13.54" style="fill: none; stroke: rgb(38, 50, 56); stroke-linecap: round; stroke-linejoin: round; stroke-width: 2px; transform-origin: 145.397px 166.06px;" id="elidzt9vh1at7" class="animable"></path><path d="M152.85,194.23s-.68,12.77-2.07,16.46-6.89,8.06-11.25,8.76" style="fill: none; stroke: rgb(38, 50, 56); stroke-linecap: round; stroke-linejoin: round; transform-origin: 146.19px 206.84px;" id="eli0ubhl413e" class="animable"></path><path d="M143,192.85s-.61,14.73-.67,17.47,2.7,7.51,6.66,12.08" style="fill: none; stroke: rgb(38, 50, 56); stroke-linecap: round; stroke-linejoin: round; transform-origin: 145.66px 207.625px;" id="el3tvvyzdpi6u" class="animable"></path><g id="elhcngg2ews2"><rect x="147.75" y="220.91" width="2.69" height="3.43" rx="1.27" style="fill: rgb(38, 50, 56); transform-origin: 149.095px 222.625px; transform: rotate(140.96deg);" class="animable" id="elergrnlkr9ph"></rect></g><g id="elamuinj13zp"><rect x="138.31" y="217.94" width="2.69" height="3.43" rx="1.27" style="fill: rgb(38, 50, 56); transform-origin: 139.655px 219.655px; transform: rotate(-100.73deg);" class="animable" id="els4g6ap1fnn"></rect></g><path d="M153,195.2l-.29-10.73a4.5,4.5,0,0,0-4.18-4.38h0a4.5,4.5,0,0,0-4.82,4.13l-.9,10.88" style="fill: none; stroke: rgb(38, 50, 56); stroke-linecap: round; stroke-linejoin: round; stroke-width: 2px; transform-origin: 147.905px 187.639px;" id="elxegr1tqs3dg" class="animable"></path><path d="M177.91,219.82,171,218.37l-24.33-4.05-34.12-6.5-8.09-3.57s-7.65-10-8.31-11-9.31,2.49-9,3.82,1.33,14.62,2,15.46,8.14.83,8.14.83,35.64,17.2,37.12,17.83c20.57,8.67,30.49,8.59,34,9.16s5.8-.85,7.82-3.17S177.91,219.82,177.91,219.82Z" style="fill: rgb(153, 153, 153); stroke: rgb(38, 50, 56); stroke-linecap: round; stroke-linejoin: round; transform-origin: 132.537px 216.774px;" id="el50frnlz01jd" class="animable"></path><path d="M95.11,193.11s-4.15.17-10.3,4.32c-2.29,1.55-3.49,2.66-3.49,3.33a10.24,10.24,0,0,0,.67,2.32,64,64,0,0,1,12.46-4.48" style="fill: rgb(153, 153, 153); stroke: rgb(38, 50, 56); stroke-linecap: round; stroke-linejoin: round; transform-origin: 88.215px 198.095px;" id="el6pz52vk2mys" class="animable"></path><path d="M96.77,203.75s-11.29,2.82-13.12,3.16-2.16-1.5-2.16-2.16.5-1.67,2.49-2.66,12-3.66,12-3.66" style="fill: rgb(153, 153, 153); stroke: rgb(38, 50, 56); stroke-linecap: round; stroke-linejoin: round; transform-origin: 89.13px 202.691px;" id="eluq1s4029u6" class="animable"></path><path d="M97.94,208.9s-13.13,1.33-14.13.5a3.21,3.21,0,0,1-.83-2.49l11.8-2.5" style="fill: rgb(153, 153, 153); stroke: rgb(38, 50, 56); stroke-linecap: round; stroke-linejoin: round; transform-origin: 90.4521px 207.041px;" id="elyrpgghtbpoc" class="animable"></path><path d="M94.28,209.56l-10.13.5s.49,1.5,1,1.66a44.4,44.4,0,0,0,7.31,1.17,34.38,34.38,0,0,1,4.82.5" style="fill: rgb(153, 153, 153); stroke: rgb(38, 50, 56); stroke-linecap: round; stroke-linejoin: round; transform-origin: 90.715px 211.475px;" id="el6mlcrd1w0ox" class="animable"></path><path d="M72.48,216.34s4.63,20,5.79,21.44,10.72,0,20.28-2.9,50.11-20.27,50.11-20.27l5.79,1.15s-2.32-7.24-6.37-7.53S96.81,214,96.81,214Z" style="fill: rgb(153, 153, 153); stroke: rgb(38, 50, 56); stroke-linecap: round; stroke-linejoin: round; transform-origin: 113.465px 223.282px;" id="elu0dkmlu8dyk" class="animable"></path><path d="M113,136.69s0,.43,0,1.16c.09,3.81.46,15.91,1.43,18.83,1.16,3.47,16.8,32.73,18,30.41s8.4-33.89,8.4-33.89V140.75s-3.77,3.18-10.72,3.18S113,136.69,113,136.69Z" style="fill: rgb(153, 153, 153); stroke: rgb(38, 50, 56); stroke-linecap: round; stroke-linejoin: round; transform-origin: 126.915px 161.955px;" id="elgm9ily5kqow" class="animable"></path><path d="M136.2,153.85a40.72,40.72,0,0,0,4.64-3.3v-9.8s-3.77,3.18-10.72,3.18S113,136.69,113,136.69s0,.43,0,1.16c0,1.34.1,3.71.22,6.35a10.14,10.14,0,0,0,.92,1.25c2,2.31,11.58,8.11,13.9,8.69S133.59,155.29,136.2,153.85Z" style="fill: rgb(38, 50, 56); stroke: rgb(38, 50, 56); stroke-linecap: round; stroke-linejoin: round; transform-origin: 126.92px 145.723px;" id="elterfwualll" class="animable"></path><path d="M147.79,119.89s4.63-2.61,4.63,2.32-4.34,10.72-4.34,10.72Z" style="fill: rgb(153, 153, 153); stroke: rgb(38, 50, 56); stroke-linecap: round; stroke-linejoin: round; transform-origin: 150.105px 126.065px;" id="elhkpdtc21vws" class="animable"></path><path d="M106.37,120.18s-6.38-1.74-6.38,4.06,5.8,9.55,5.8,9.55h4s2.32,5.8,4.35,8.11,11.58,8.11,13.9,8.69,5.5,1.16,8.11-.29a48.24,48.24,0,0,0,9-7.24c1.16-1.44,3.19-11.29,3.19-11.29s.58-17.67-.58-23.75-8.69-15.64-19.12-16.8-20.28,7.24-21.72,13.9S106.37,120.18,106.37,120.18Z" style="fill: rgb(153, 153, 153); stroke: rgb(38, 50, 56); stroke-linecap: round; stroke-linejoin: round; transform-origin: 124.238px 121.161px;" id="elomt6vn3g52i" class="animable"></path><path d="M125.19,124.82s-2,4.05,1.45,5.21,7.82.87,8.69-.87-.58-3.76-.58-3.76" style="fill: none; stroke: rgb(38, 50, 56); stroke-linecap: round; stroke-linejoin: round; transform-origin: 130.111px 127.773px;" id="el6rirqn70thi" class="animable"></path><path d="M121.72,132.06s7.24,6.08,17.09.29" style="fill: none; stroke: rgb(38, 50, 56); stroke-linecap: round; stroke-linejoin: round; transform-origin: 130.265px 133.455px;" id="elst6r5h3vjas" class="animable"></path><path d="M125.77,137.56s6.09,3.48,10.14-.58" style="fill: none; stroke: rgb(38, 50, 56); stroke-linecap: round; stroke-linejoin: round; transform-origin: 130.84px 137.964px;" id="elek8ptk4qn7n" class="animable"></path><ellipse cx="122.3" cy="119.02" rx="1.45" ry="2.32" style="fill: rgb(38, 50, 56); transform-origin: 122.3px 119.02px;" id="el7wkivnn4d" class="animable"></ellipse><path d="M137.94,118.73c0,1.28-.65,2.32-1.45,2.32s-1.45-1-1.45-2.32.65-2.31,1.45-2.31S137.94,117.45,137.94,118.73Z" style="fill: rgb(38, 50, 56); transform-origin: 136.49px 118.735px;" id="ellgtl0ecssib" class="animable"></path><path d="M118.24,115.84s1.45-2.32,7-1.45" style="fill: none; stroke: rgb(38, 50, 56); stroke-linecap: round; stroke-linejoin: round; transform-origin: 121.74px 115.017px;" id="el8sbiapowhmt" class="animable"></path><path d="M134.17,114.68s2.61-4.06,6.67,0" style="fill: none; stroke: rgb(38, 50, 56); stroke-linecap: round; stroke-linejoin: round; transform-origin: 137.505px 113.778px;" id="el5xb2b2koz59" class="animable"></path><path d="M147.79,108a16.34,16.34,0,0,0-1.93-4.88,18.07,18.07,0,0,0-.35,4.88c.42,2.12,1.91,5.08,1.91,6.56s-.22,7.41.84,6.57a1.3,1.3,0,0,0,.25-.38A88.83,88.83,0,0,0,147.79,108Z" style="fill: rgb(38, 50, 56); stroke: rgb(38, 50, 56); stroke-linecap: round; stroke-linejoin: round; transform-origin: 146.997px 112.166px;" id="elumbrnvrakyg" class="animable"></path><path d="M133.23,96a41.41,41.41,0,0,0,5.54-.67,21.14,21.14,0,0,0-10.1-4.06c-10.43-1.16-20.28,7.24-21.72,13.9s-.58,15.06-.58,15.06,2.3,1.6,3.15-.09,0-4.45.85-7.41,2.11-4.45,2.32-6.78-1.27-5.71-.42-7.62,6.14-5.5,9.53-4.23A29.55,29.55,0,0,0,133.23,96Z" style="fill: rgb(38, 50, 56); stroke: rgb(38, 50, 56); stroke-linecap: round; stroke-linejoin: round; transform-origin: 122.443px 106.038px;" id="el4g795lpsx5q" class="animable"></path></g><defs>     <filter id="active" height="200%">         <feMorphology in="SourceAlpha" result="DILATED" operator="dilate" radius="2"></feMorphology>                <feFlood flood-color="#32DFEC" flood-opacity="1" result="PINK"></feFlood>        <feComposite in="PINK" in2="DILATED" operator="in" result="OUTLINE"></feComposite>        <feMerge>            <feMergeNode in="OUTLINE"></feMergeNode>            <feMergeNode in="SourceGraphic"></feMergeNode>        </feMerge>    </filter>    <filter id="hover" height="200%">        <feMorphology in="SourceAlpha" result="DILATED" operator="dilate" radius="2"></feMorphology>                <feFlood flood-color="#ff0000" flood-opacity="0.5" result="PINK"></feFlood>        <feComposite in="PINK" in2="DILATED" operator="in" result="OUTLINE"></feComposite>        <feMerge>            <feMergeNode in="OUTLINE"></feMergeNode>            <feMergeNode in="SourceGraphic"></feMergeNode>        </feMerge>            <feColorMatrix type="matrix" values="0   0   0   0   0                0   1   0   0   0                0   0   0   0   0                0   0   0   1   0 "></feColorMatrix>    </filter></defs></svg>